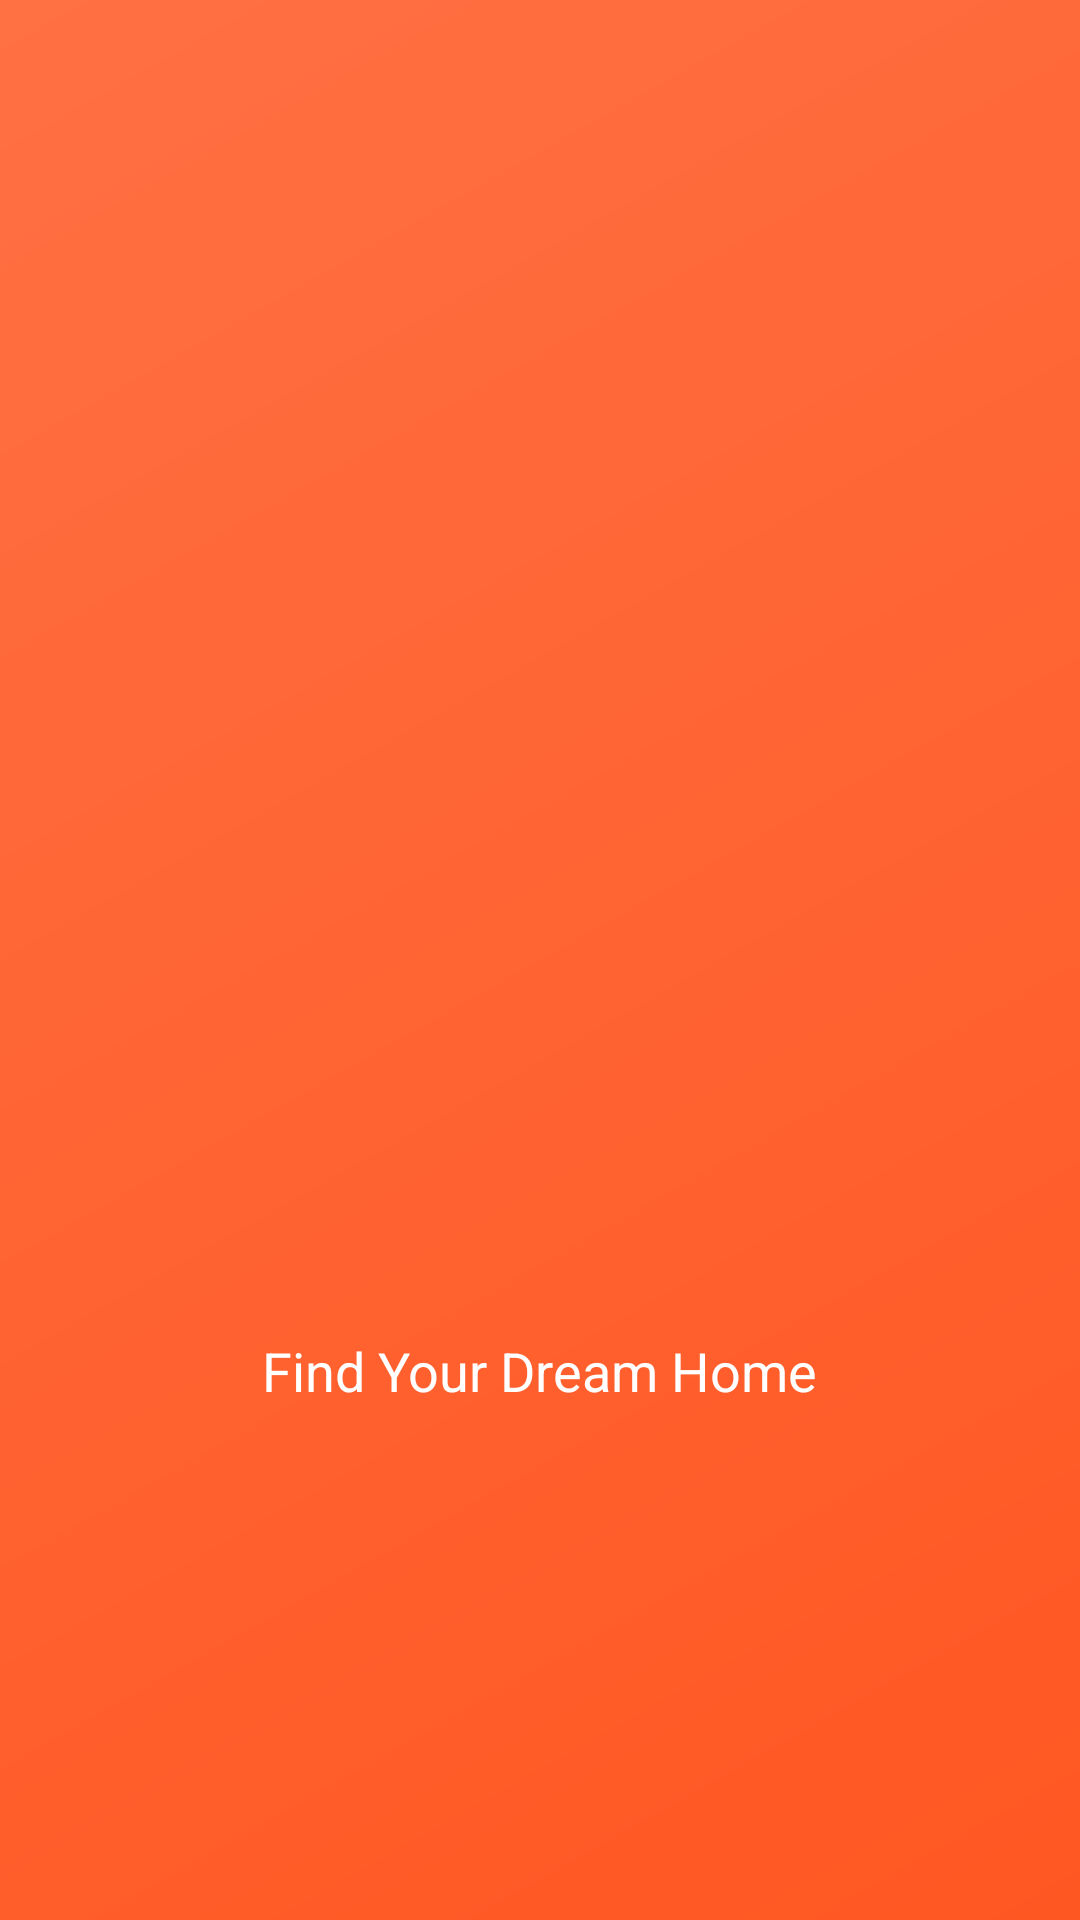

Layout XML and referenced resources for this Android screen:
<!-- AndroidManifest.xml: activity theme Theme.AppCompat.Light.NoActionBar -->
<!-- res/layout/activity_splash.xml -->
<?xml version="1.0" encoding="utf-8"?>
<RelativeLayout xmlns:android="http://schemas.android.com/apk/res/android"
    android:layout_width="match_parent"
    android:layout_height="match_parent"
    android:background="@drawable/gradient_orange">

    <LinearLayout
        android:layout_width="wrap_content"
        android:layout_height="wrap_content"
        android:layout_centerInParent="true"
        android:orientation="vertical"
        android:gravity="center">

        <ImageView
            android:layout_width="250dp"
            android:layout_height="250dp"
            android:layout_marginBottom="24dp"
            android:background="@drawable/circle_white"
            android:padding="24dp"
            android:src="@drawable/kh_stay_logo_resized_circle" />

        <TextView
            android:layout_width="wrap_content"
            android:layout_height="wrap_content"
            android:text="Find Your Dream Home"
            android:textSize="18sp"
            android:textColor="@android:color/white"/>

    </LinearLayout>

</RelativeLayout>
<!-- resources referenced by this layout -->
<resources>
  <!-- drawable gradient_orange (drawable) -->
  <?xml version="1.0" encoding="utf-8"?>
  <shape xmlns:android="http://schemas.android.com/apk/res/android">
      <gradient
          android:angle="135"
          android:startColor="#FF5722"
          android:endColor="#FF7043"
          android:type="linear"/>
  </shape>
</resources>
